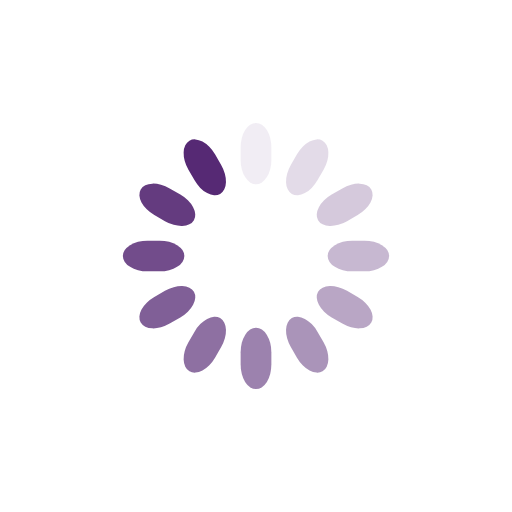
t = 0.00 s
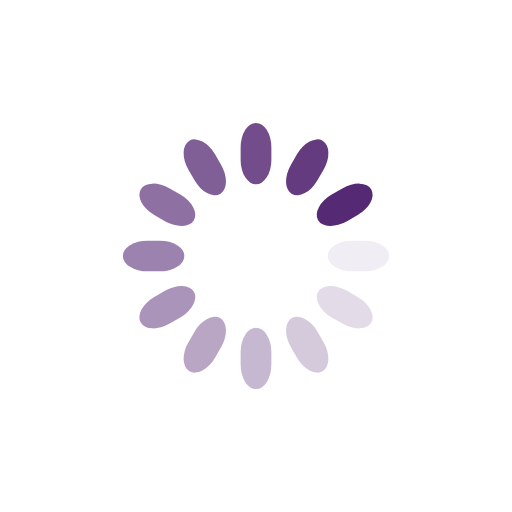
t = 0.25 s
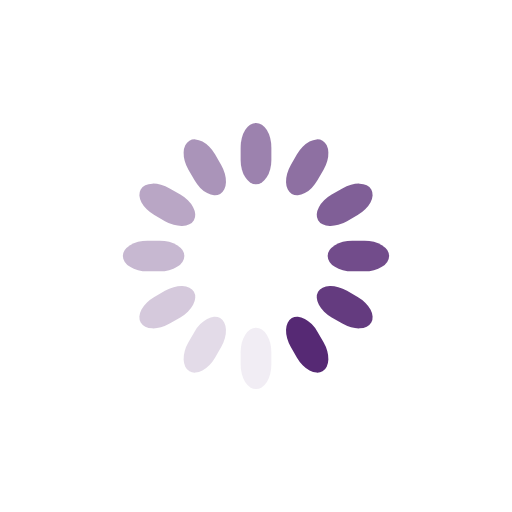
t = 0.50 s
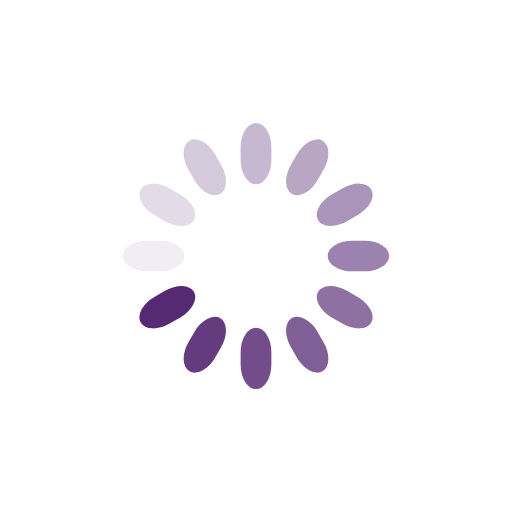
t = 0.75 s

The animated SVG that drew these frames (rendered in a browser with its animation timeline set to each time). Animation: 12 SMIL elements (animate=12); one cycle of 1.00 s, repeats indefinitely.

<svg class="lds-spinner" width="200px"  height="200px"  xmlns="http://www.w3.org/2000/svg" xmlns:xlink="http://www.w3.org/1999/xlink" viewBox="0 0 100 100" preserveAspectRatio="xMidYMid" style="background: none;"><g transform="rotate(0 50 50)">
  <rect x="47" y="24" rx="9.4" ry="4.8" width="6" height="12" fill="#562974">
    <animate attributeName="opacity" values="1;0" keyTimes="0;1" dur="1s" begin="-0.9166666666666666s" repeatCount="indefinite"></animate>
  </rect>
</g><g transform="rotate(30 50 50)">
  <rect x="47" y="24" rx="9.4" ry="4.8" width="6" height="12" fill="#562974">
    <animate attributeName="opacity" values="1;0" keyTimes="0;1" dur="1s" begin="-0.8333333333333334s" repeatCount="indefinite"></animate>
  </rect>
</g><g transform="rotate(60 50 50)">
  <rect x="47" y="24" rx="9.4" ry="4.8" width="6" height="12" fill="#562974">
    <animate attributeName="opacity" values="1;0" keyTimes="0;1" dur="1s" begin="-0.75s" repeatCount="indefinite"></animate>
  </rect>
</g><g transform="rotate(90 50 50)">
  <rect x="47" y="24" rx="9.4" ry="4.8" width="6" height="12" fill="#562974">
    <animate attributeName="opacity" values="1;0" keyTimes="0;1" dur="1s" begin="-0.6666666666666666s" repeatCount="indefinite"></animate>
  </rect>
</g><g transform="rotate(120 50 50)">
  <rect x="47" y="24" rx="9.4" ry="4.8" width="6" height="12" fill="#562974">
    <animate attributeName="opacity" values="1;0" keyTimes="0;1" dur="1s" begin="-0.5833333333333334s" repeatCount="indefinite"></animate>
  </rect>
</g><g transform="rotate(150 50 50)">
  <rect x="47" y="24" rx="9.4" ry="4.8" width="6" height="12" fill="#562974">
    <animate attributeName="opacity" values="1;0" keyTimes="0;1" dur="1s" begin="-0.5s" repeatCount="indefinite"></animate>
  </rect>
</g><g transform="rotate(180 50 50)">
  <rect x="47" y="24" rx="9.4" ry="4.8" width="6" height="12" fill="#562974">
    <animate attributeName="opacity" values="1;0" keyTimes="0;1" dur="1s" begin="-0.4166666666666667s" repeatCount="indefinite"></animate>
  </rect>
</g><g transform="rotate(210 50 50)">
  <rect x="47" y="24" rx="9.4" ry="4.8" width="6" height="12" fill="#562974">
    <animate attributeName="opacity" values="1;0" keyTimes="0;1" dur="1s" begin="-0.3333333333333333s" repeatCount="indefinite"></animate>
  </rect>
</g><g transform="rotate(240 50 50)">
  <rect x="47" y="24" rx="9.4" ry="4.8" width="6" height="12" fill="#562974">
    <animate attributeName="opacity" values="1;0" keyTimes="0;1" dur="1s" begin="-0.25s" repeatCount="indefinite"></animate>
  </rect>
</g><g transform="rotate(270 50 50)">
  <rect x="47" y="24" rx="9.4" ry="4.8" width="6" height="12" fill="#562974">
    <animate attributeName="opacity" values="1;0" keyTimes="0;1" dur="1s" begin="-0.16666666666666666s" repeatCount="indefinite"></animate>
  </rect>
</g><g transform="rotate(300 50 50)">
  <rect x="47" y="24" rx="9.4" ry="4.8" width="6" height="12" fill="#562974">
    <animate attributeName="opacity" values="1;0" keyTimes="0;1" dur="1s" begin="-0.08333333333333333s" repeatCount="indefinite"></animate>
  </rect>
</g><g transform="rotate(330 50 50)">
  <rect x="47" y="24" rx="9.4" ry="4.8" width="6" height="12" fill="#562974">
    <animate attributeName="opacity" values="1;0" keyTimes="0;1" dur="1s" begin="0s" repeatCount="indefinite"></animate>
  </rect>
</g></svg>